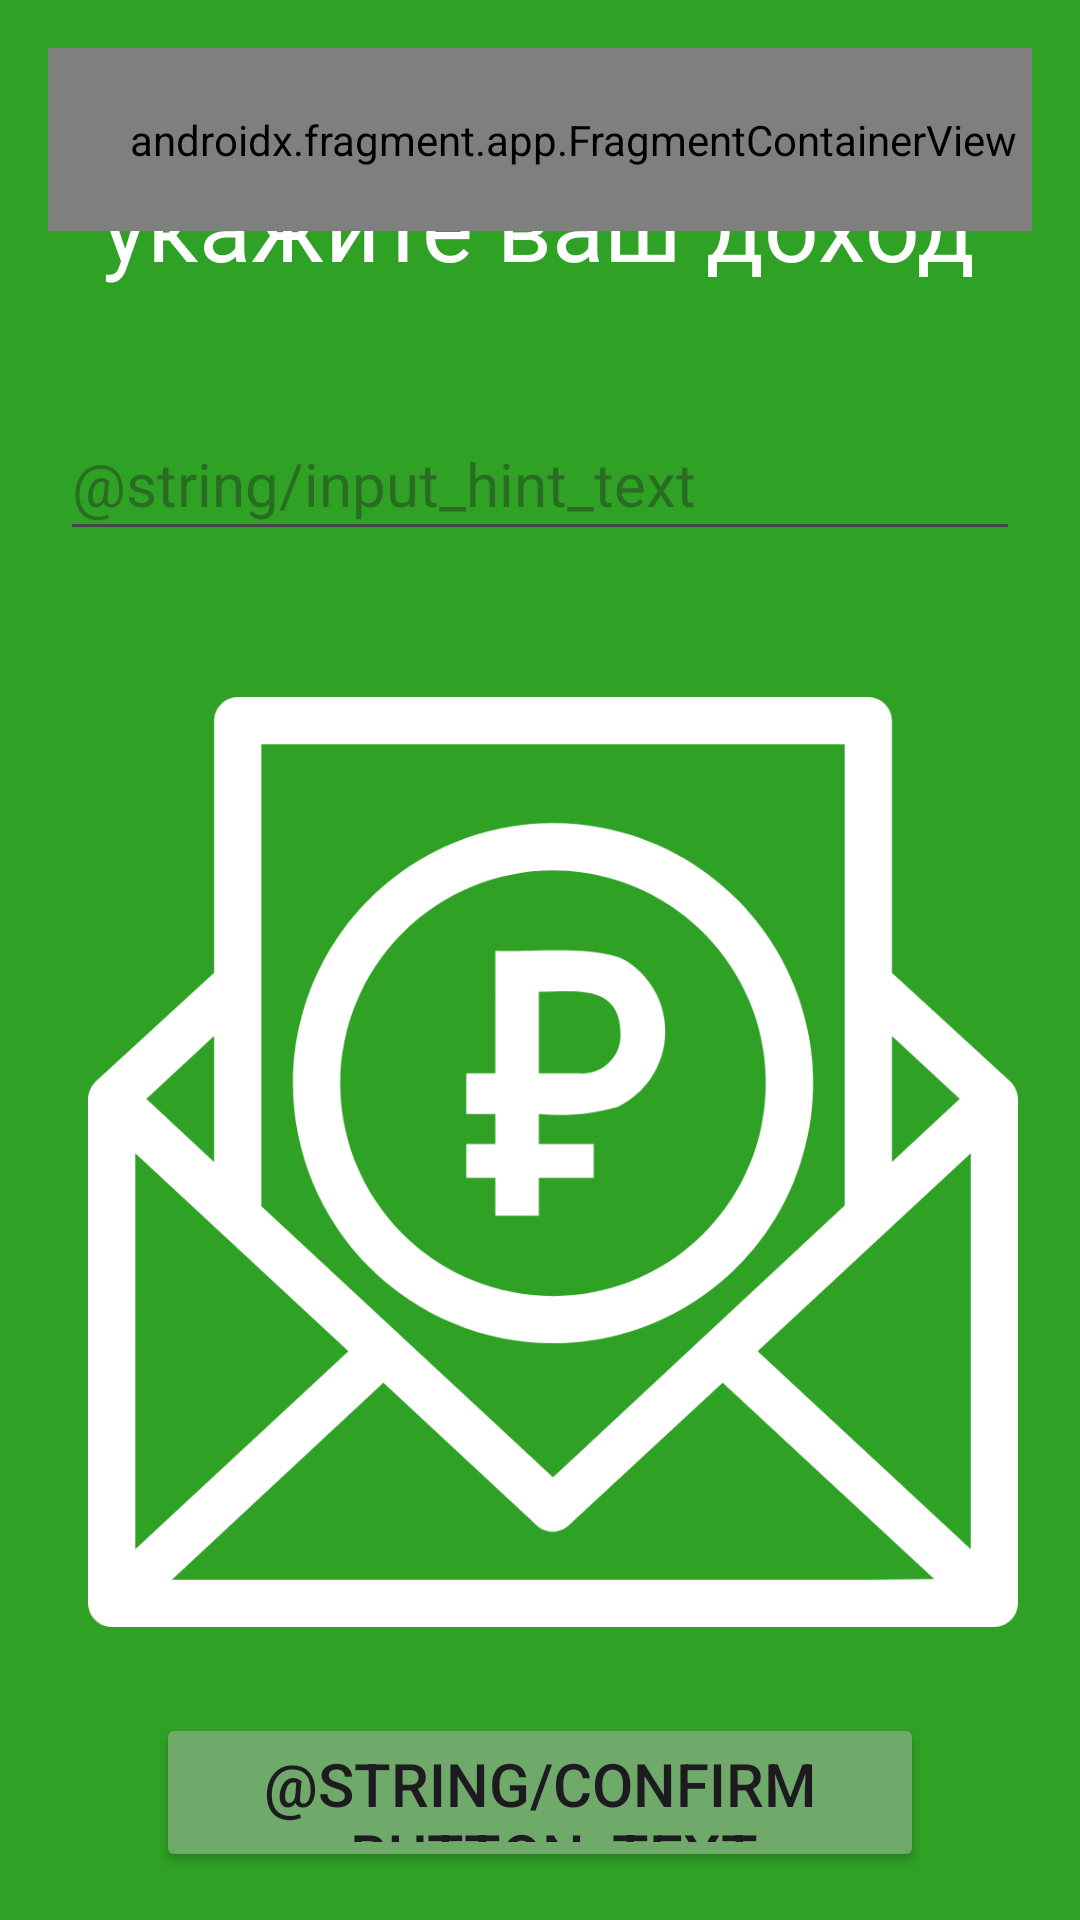

Layout XML and referenced resources for this Android screen:
<!-- AndroidManifest.xml: application theme Theme.FinanceHelper -->
<!-- res/layout/fragment_insert_salary.xml -->
<?xml version="1.0" encoding="utf-8"?>
<androidx.constraintlayout.widget.ConstraintLayout xmlns:android="http://schemas.android.com/apk/res/android"
    xmlns:tools="http://schemas.android.com/tools"
    android:layout_width="match_parent"
    android:layout_height="match_parent"
    android:background="#2FA125"
    xmlns:app="http://schemas.android.com/apk/res-auto"
    android:padding="16dp">

    <TextView
        android:id="@+id/textView4"
        android:layout_width="297dp"
        android:layout_height="80dp"
        android:text="Для продолжения укажите ваш доход"
        android:textColor="#FFFFFF"
        android:textSize="32dp"
        app:layout_constraintEnd_toEndOf="parent"
        app:layout_constraintHorizontal_bias="0.585"
        app:layout_constraintStart_toStartOf="parent"
        tools:layout_editor_absoluteY="69dp" />


    <Button
        android:id="@+id/confirm_button"
        android:layout_width="256dp"
        android:layout_height="53dp"
        android:backgroundTint="#70AA6B"
        android:textSize="20dp"
        android:text="@string/confirm_button_text"
        app:layout_constraintBottom_toBottomOf="parent"
        app:layout_constraintEnd_toEndOf="parent"
        app:layout_constraintHorizontal_bias="0.498"
        app:layout_constraintStart_toStartOf="parent" />

    <ImageView
        android:id="@+id/imageView"
        android:layout_width="41dp"
        android:layout_height="43dp"
        app:srcCompat="@drawable/mainbackbutton"
        tools:layout_editor_absoluteX="16dp"
        tools:layout_editor_absoluteY="10dp" />

    <ImageView
        android:id="@+id/imageView2"
        android:layout_width="wrap_content"
        android:layout_height="wrap_content"
        android:layout_marginStart="10dp"
        android:layout_marginTop="202dp"
        android:layout_marginBottom="24dp"
        app:layout_constraintBottom_toTopOf="@+id/confirm_button"
        app:layout_constraintEnd_toEndOf="parent"
        app:layout_constraintHorizontal_bias="0.406"
        app:layout_constraintStart_toStartOf="parent"
        app:layout_constraintTop_toTopOf="@+id/textView4"
        app:layout_constraintVertical_bias="0.748"
        app:srcCompat="@drawable/letter" />

    <androidx.fragment.app.FragmentContainerView
        android:id="@+id/fragmentContainerView2"
        android:name="com.example.financehelper.presenter.main_package.main_fragment.MainFragment"
        android:layout_width="350dp"
        android:layout_height="61dp"
        android:background="@drawable/roudedstyle"
        tools:layout_editor_absoluteX="16dp"

        tools:layout_editor_absoluteY="242dp" />

    <com.google.android.material.textfield.TextInputEditText

        android:id="@+id/salary_input"
        android:layout_width="320dp"
        android:layout_height="48dp"
        android:hint="@string/input_hint_text"
        android:textSize="20dp"
        app:layout_constraintBottom_toTopOf="@+id/imageView2"
        app:layout_constraintEnd_toEndOf="parent"
        app:layout_constraintHorizontal_bias="0.491"
        app:layout_constraintStart_toStartOf="parent"
        app:layout_constraintTop_toBottomOf="@+id/textView4"
        app:layout_constraintVertical_bias="0.45" />
    />


</androidx.constraintlayout.widget.ConstraintLayout>
<!-- resources referenced by this layout -->
<resources>
  <!-- drawable letter: vector/xml drawable (drawable, 2536 chars, omitted) -->
  <!-- drawable mainbackbutton (drawable) -->
  <vector xmlns:android="http://schemas.android.com/apk/res/android"
      android:width="57dp"
      android:height="57dp"
      android:viewportWidth="57"
      android:viewportHeight="57">
    <group>
      <clip-path
          android:pathData="M0,0h57v57h-57z"/>
      <path
          android:pathData="M0,0h57v57h-57z"
          android:fillColor="#2FA125"/>
      <path
          android:pathData="M23.204,0.491C26.698,0.473 30.193,0.491 33.687,0.546C37.189,0.657 40.611,1.239 43.951,2.293C48.681,3.929 52.048,7.041 54.052,11.629C55.567,15.26 56.331,19.045 56.345,22.986C56.418,26.625 56.418,30.265 56.345,33.905C56.319,38.595 55.263,43.036 53.178,47.227C50.613,51.208 47.028,53.811 42.422,55.035C39.303,55.798 36.136,56.235 32.922,56.345C28.215,56.523 23.52,56.377 18.836,55.908C8.177,54.676 2.189,48.725 0.874,38.055C0.556,34.805 0.429,31.547 0.491,28.282C0.399,24.648 0.563,21.026 0.983,17.417C2.202,8.773 7.061,3.477 15.56,1.529C18.096,0.97 20.643,0.625 23.204,0.491Z"
          android:fillColor="#70AA6A"
          android:fillType="evenOdd"/>
      <path
          android:pathData="M32.595,22.112C30.556,24.078 28.555,26.08 26.589,28.118C26.384,28.244 26.33,28.426 26.425,28.664C29.519,31.758 32.613,34.852 35.707,37.945C36.385,39.374 36.039,40.484 34.669,41.276C33.715,41.614 32.877,41.432 32.158,40.73C28.612,37.184 25.063,33.635 21.511,30.083C20.565,28.991 20.565,27.899 21.511,26.808C25.239,23.189 28.934,19.531 32.595,15.833C33.912,15.144 34.986,15.417 35.816,16.652C36.198,17.435 36.162,18.199 35.707,18.945C34.647,19.987 33.61,21.042 32.595,22.112Z"
          android:strokeAlpha="0.996"
          android:fillColor="#F8EDE4"
          android:fillType="evenOdd"
          android:fillAlpha="0.996"/>
      <path
          android:pathData="M32.595,22.112C30.73,24.141 28.801,26.125 26.808,28.063C26.743,28.114 26.67,28.132 26.589,28.118C28.555,26.08 30.556,24.078 32.595,22.112Z"
          android:fillColor="#8DC375"
          android:fillType="evenOdd"/>
    </group>
  </vector>
  <!-- drawable roudedstyle (drawable) -->
  <?xml version="1.0" encoding="utf-8"?>
  <shape xmlns:android="http://schemas.android.com/apk/res/android"
      android:shape="rectangle">
  
      <solid android:color="@color/white" />
      <corners android:bottomRightRadius="60dp"
          android:bottomLeftRadius="60dp"
          android:topRightRadius="60dp"
          android:topLeftRadius="60dp"
  
          />
  </shape>
  <style name="Theme.FinanceHelper" parent="Base.Theme.FinanceHelper" />
  <color name="white">#FFFFFFFF</color>
  <style name="Base.Theme.FinanceHelper" parent="Theme.Material3.DayNight.NoActionBar">
          
          
      </style>
</resources>
